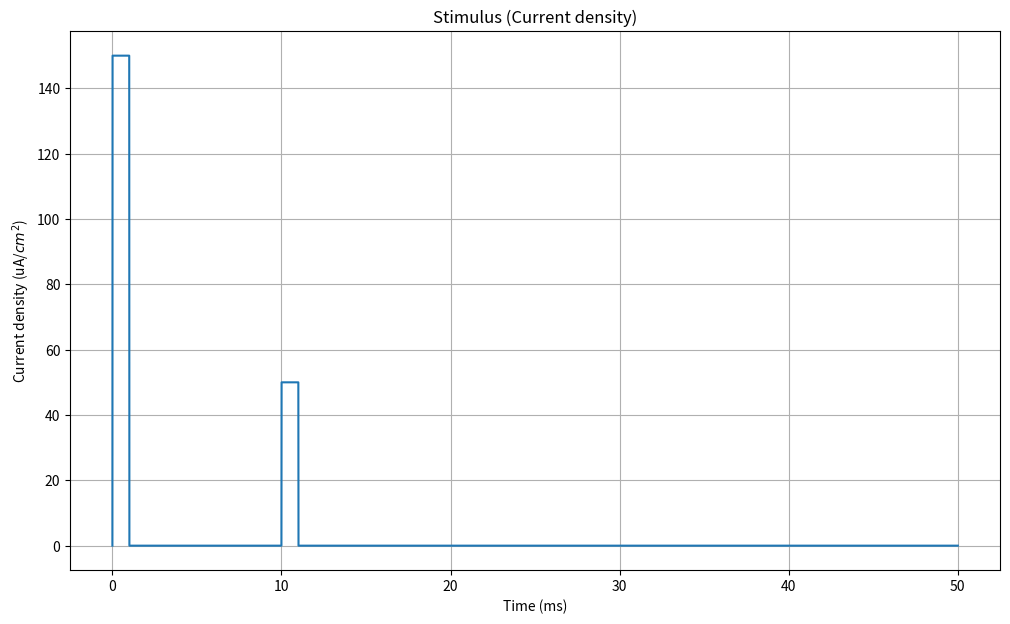
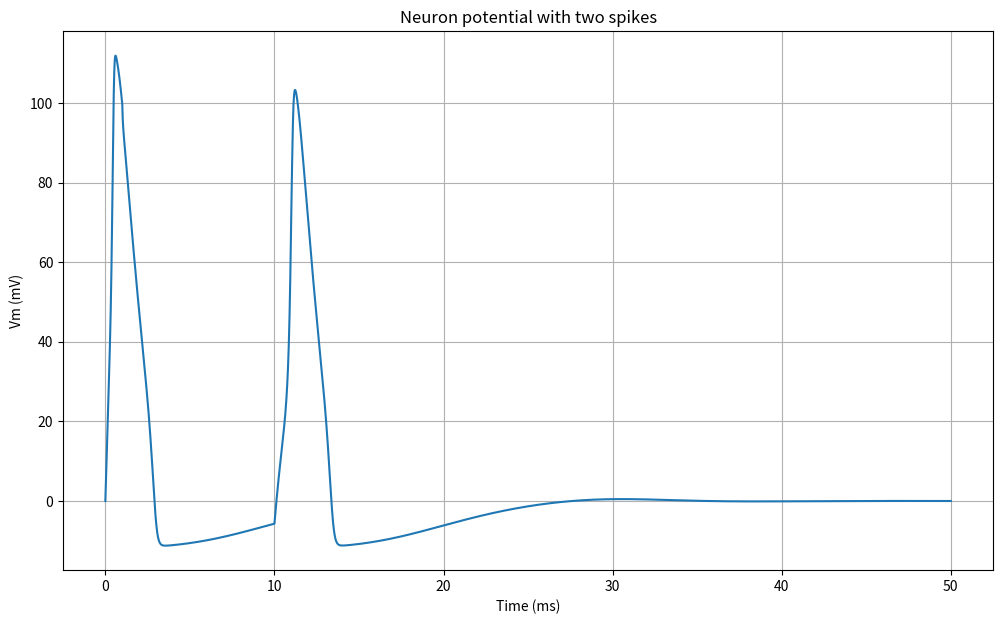
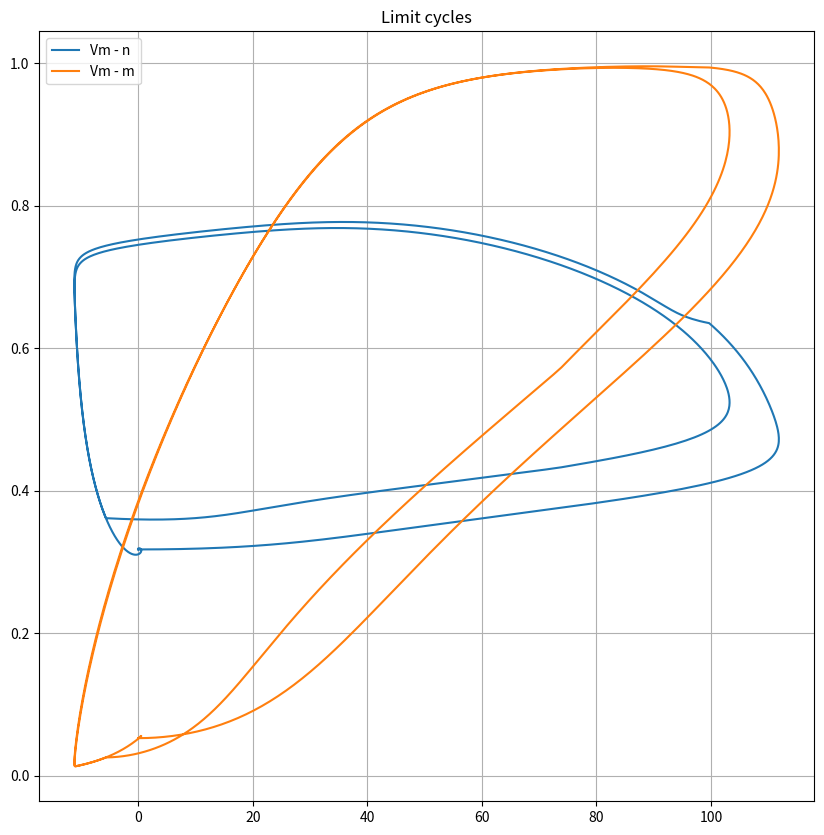

The matplotlib source for these figures, in order:
import matplotlib.pyplot as plt
import numpy as np

from scipy.integrate import odeint

# Set random seed (for reproducibility)
np.random.seed(1000)

# Start and end time (in milliseconds)
tmin = 0.0
tmax = 50.0

# Average potassium channel conductance per unit area (mS/cm^2)
gK = 36.0

# Average sodoum channel conductance per unit area (mS/cm^2)
gNa = 120.0

# Average leak channel conductance per unit area (mS/cm^2)
gL = 0.3

# Membrane capacitance per unit area (uF/cm^2)
Cm = 1.0

# Potassium potential (mV)
VK = -12.0

# Sodium potential (mV)
VNa = 115.0

# Leak potential (mV)
Vl = 10.613

# Time values
T = np.linspace(tmin, tmax, 10000)

# Potassium ion-channel rate functions

def alpha_n(Vm):
    return (0.01 * (10.0 - Vm)) / (np.exp(1.0 - (0.1 * Vm)) - 1.0)

def beta_n(Vm):
    return 0.125 * np.exp(-Vm / 80.0)

# Sodium ion-channel rate functions

def alpha_m(Vm):
    return (0.1 * (25.0 - Vm)) / (np.exp(2.5 - (0.1 * Vm)) - 1.0)

def beta_m(Vm):
    return 4.0 * np.exp(-Vm / 18.0)

def alpha_h(Vm):
    return 0.07 * np.exp(-Vm / 20.0)

def beta_h(Vm):
    return 1.0 / (np.exp(3.0 - (0.1 * Vm)) + 1.0)
  
# n, m, and h steady-state values

def n_inf(Vm=0.0):
    return alpha_n(Vm) / (alpha_n(Vm) + beta_n(Vm))

def m_inf(Vm=0.0):
    return alpha_m(Vm) / (alpha_m(Vm) + beta_m(Vm))

def h_inf(Vm=0.0):
    return alpha_h(Vm) / (alpha_h(Vm) + beta_h(Vm))
  
# Input stimulus
def Id(t):
    if 0.0 < t < 1.0:
        return 150.0
    elif 10.0 < t < 11.0:
        return 50.0
    return 0.0
  
# Compute derivatives
def compute_derivatives(y, t0):
    dy = np.zeros((4,))
    
    Vm = y[0]
    n = y[1]
    m = y[2]
    h = y[3]
    
    # dVm/dt
    GK = (gK / Cm) * np.power(n, 4.0)
    GNa = (gNa / Cm) * np.power(m, 3.0) * h
    GL = gL / Cm
    
    dy[0] = (Id(t0) / Cm) - (GK * (Vm - VK)) - (GNa * (Vm - VNa)) - (GL * (Vm - Vl))
    
    # dn/dt
    dy[1] = (alpha_n(Vm) * (1.0 - n)) - (beta_n(Vm) * n)
    
    # dm/dt
    dy[2] = (alpha_m(Vm) * (1.0 - m)) - (beta_m(Vm) * m)
    
    # dh/dt
    dy[3] = (alpha_h(Vm) * (1.0 - h)) - (beta_h(Vm) * h)
    
    return dy
  
# State (Vm, n, m, h)
Y = np.array([0.0, n_inf(), m_inf(), h_inf()])

# Solve ODE system
# Vy = (Vm[t0:tmax], n[t0:tmax], m[t0:tmax], h[t0:tmax])
Vy = odeint(compute_derivatives, Y, T)


Idv = [Id(t) for t in T]

fig, ax = plt.subplots(figsize=(12, 7))
ax.plot(T, Idv)
ax.set_xlabel('Time (ms)')
ax.set_ylabel(r'Current density (uA/$cm^2$)')
ax.set_title('Stimulus (Current density)')
plt.grid()

# Neuron potential
fig, ax = plt.subplots(figsize=(12, 7))
ax.plot(T, Vy[:, 0])
ax.set_xlabel('Time (ms)')
ax.set_ylabel('Vm (mV)')
ax.set_title('Neuron potential with two spikes')
plt.grid()

# Trajectories with limit cycles
fig, ax = plt.subplots(figsize=(10, 10))
ax.plot(Vy[:, 0], Vy[:, 1], label='Vm - n')
ax.plot(Vy[:, 0], Vy[:, 2], label='Vm - m')
ax.set_title('Limit cycles')
ax.legend()
plt.grid()
plt.show()